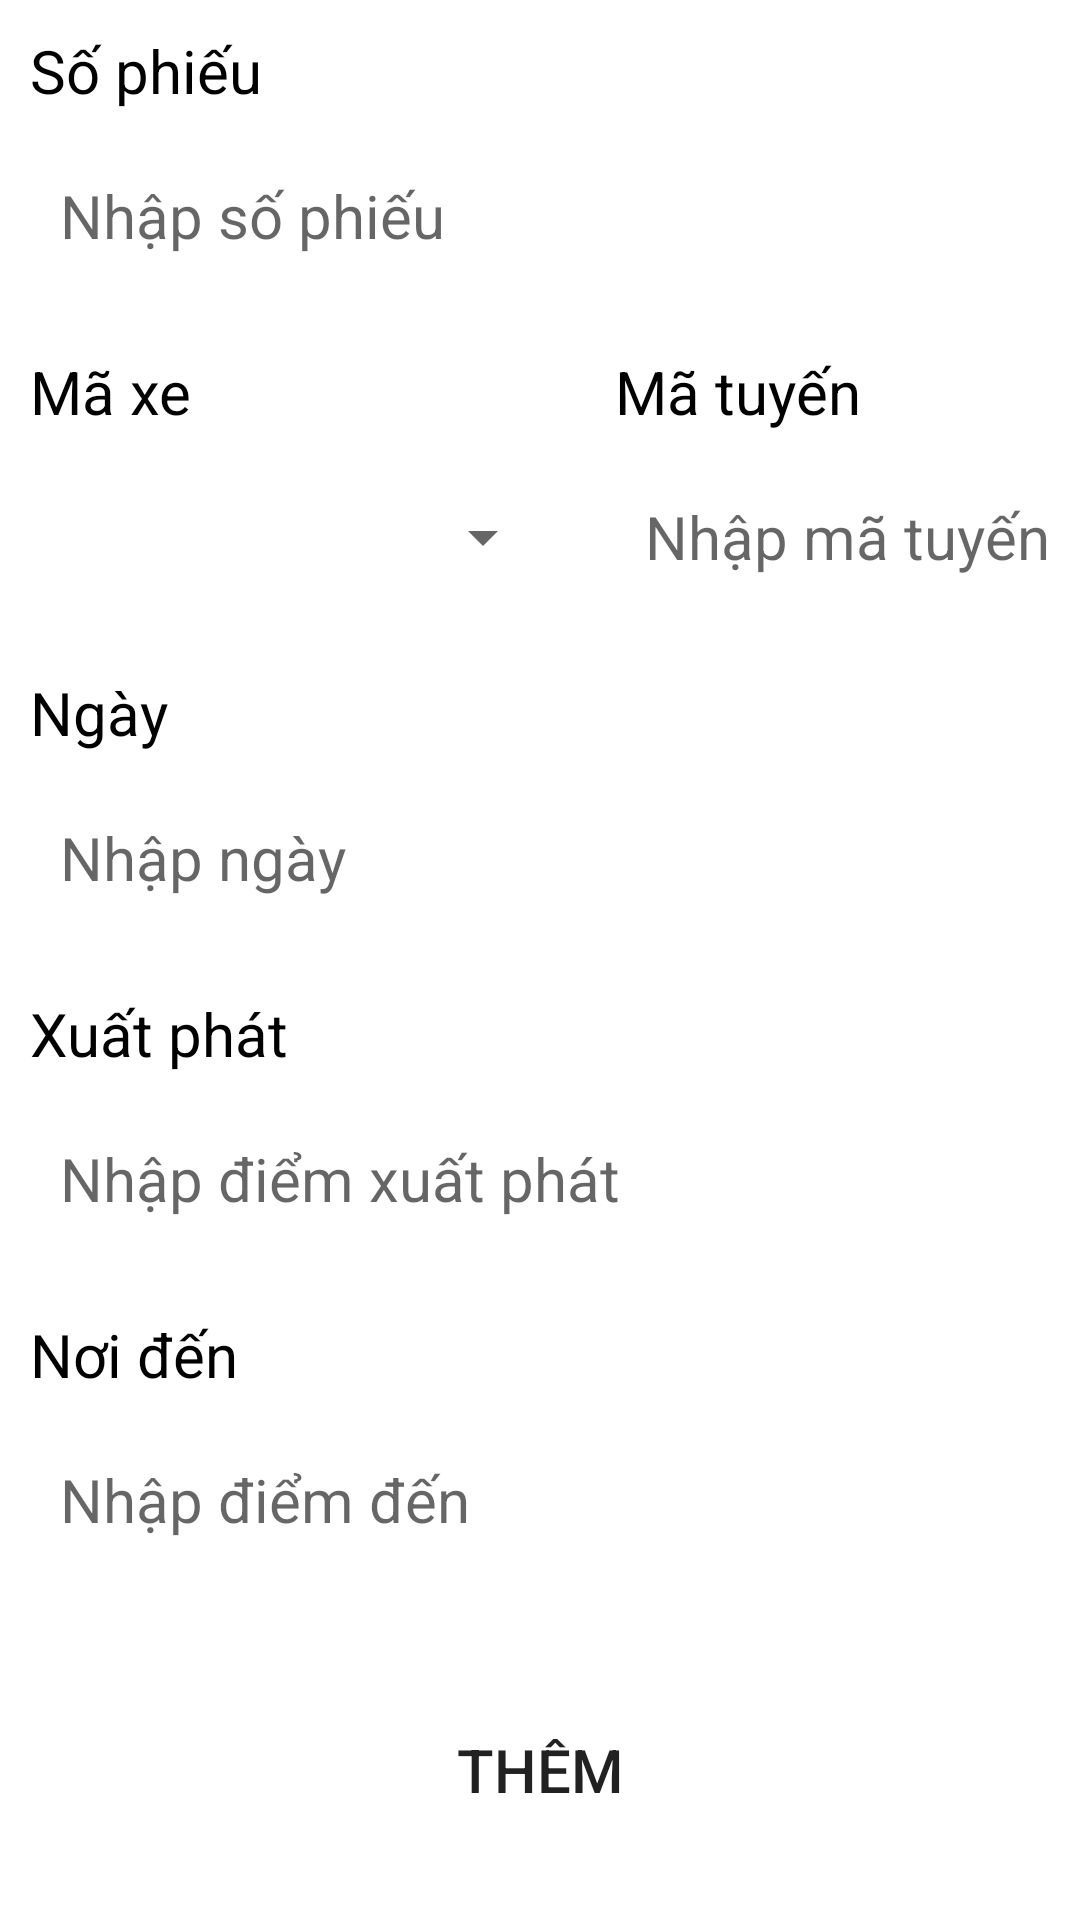

Produce the Android XML layout that renders to this screen, including the resource entries it uses.
<!-- AndroidManifest.xml: application theme Theme.QLVT -->
<!-- res/layout/activity_qlphancong_insert.xml -->
<?xml version="1.0" encoding="utf-8"?>
<LinearLayout xmlns:android="http://schemas.android.com/apk/res/android"
    xmlns:app="http://schemas.android.com/apk/res-auto"
    xmlns:tools="http://schemas.android.com/tools"
    android:layout_width="match_parent"
    android:layout_height="match_parent"
    android:orientation="vertical"
    tools:context=".QLPhanCong.InsertPhanCongActivity">

    <LinearLayout
        android:layout_width="match_parent"
        android:layout_height="wrap_content"
        android:orientation="vertical"
        android:padding="10dp">

        <TextView
            android:layout_width="100dp"
            android:layout_height="wrap_content"
            android:layout_marginBottom="10dp"
            android:text="Số phiếu"
            android:textColor="@color/black"
            android:textSize="20sp" />

        <EditText
            android:id="@+id/et_soPhieu"
            android:layout_width="match_parent"
            android:layout_height="50dp"
            android:background="@drawable/border_item"
            android:hint="Nhập số phiếu"
            android:paddingLeft="10dp"
            android:textColor="@color/black"
            android:textSize="20sp" />
    </LinearLayout>

    <LinearLayout
        android:layout_width="wrap_content"
        android:layout_height="wrap_content"
        android:orientation="horizontal">

        <LinearLayout
            android:layout_width="195dp"
            android:layout_height="wrap_content"
            android:orientation="vertical"
            android:padding="10dp">

            <TextView
                android:layout_width="100dp"
                android:layout_height="wrap_content"
                android:layout_marginBottom="10dp"
                android:text="Mã xe"
                android:textColor="@color/black"
                android:textSize="20sp" />


















            <Spinner
                android:layout_width="match_parent"
                android:layout_height="50dp"
                android:id="@+id/spin_maXe"/>
        </LinearLayout>

        <LinearLayout
            android:layout_width="195dp"
            android:layout_height="wrap_content"
            android:orientation="vertical"
            android:padding="10dp">

            <TextView
                android:layout_width="100dp"
                android:layout_height="wrap_content"
                android:layout_marginBottom="10dp"
                android:text="Mã tuyến"
                android:textColor="@color/black"
                android:textSize="20sp" />






            <EditText
                android:id="@+id/et_maTuyen"
                android:layout_width="match_parent"
                android:layout_height="50dp"
                android:background="@drawable/border_item"
                android:hint="Nhập mã tuyến"
                android:paddingLeft="10dp"
                android:textColor="@color/black"
                android:textSize="20sp" />

        </LinearLayout>
    </LinearLayout>

    <LinearLayout
        android:layout_width="match_parent"
        android:layout_height="wrap_content"
        android:orientation="vertical"
        android:padding="10dp">

        <TextView
            android:layout_width="100dp"
            android:layout_height="wrap_content"
            android:layout_marginBottom="10dp"
            android:text="Ngày"
            android:textColor="@color/black"
            android:textSize="20sp" />

        <EditText
            android:id="@+id/et_ngay"
            android:layout_width="match_parent"
            android:layout_height="50dp"
            android:background="@drawable/border_item"
            android:hint="Nhập ngày"
            android:inputType="date"
            android:paddingLeft="10dp"
            android:textColor="@color/black"
            android:textSize="20sp" />
    </LinearLayout>

    <LinearLayout
        android:layout_width="match_parent"
        android:layout_height="wrap_content"
        android:orientation="vertical"
        android:padding="10dp">

        <TextView
            android:layout_width="100dp"
            android:layout_height="wrap_content"
            android:layout_marginBottom="10dp"
            android:text="Xuất phát"
            android:textColor="@color/black"
            android:textSize="20sp" />

        <EditText
            android:id="@+id/et_xuatPhat"
            android:layout_width="match_parent"
            android:layout_height="50dp"
            android:background="@drawable/border_item"
            android:hint="Nhập điểm xuất phát"
            android:paddingLeft="10dp"
            android:textColor="@color/black"
            android:textSize="20sp" />
    </LinearLayout>

    <LinearLayout
        android:layout_width="match_parent"
        android:layout_height="wrap_content"
        android:orientation="vertical"
        android:padding="10dp">

        <TextView
            android:layout_width="100dp"
            android:layout_height="wrap_content"
            android:layout_marginBottom="10dp"
            android:text="Nơi đến"
            android:textColor="@color/black"
            android:textSize="20sp" />

        <EditText
            android:id="@+id/et_noiDen"
            android:layout_width="match_parent"
            android:layout_height="50dp"
            android:background="@drawable/border_item"
            android:hint="Nhập điểm đến"
            android:paddingLeft="10dp"
            android:textColor="@color/black"
            android:textSize="20sp" />
    </LinearLayout>

    <LinearLayout
        android:layout_width="match_parent"
        android:layout_height="wrap_content"
        android:layout_marginTop="20dp"
        android:gravity="center"
        android:orientation="vertical"
        android:padding="10dp">

        <Button
            android:id="@+id/btn_Them"
            android:layout_width="match_parent"
            android:layout_height="50dp"
            android:layout_gravity="center"
            android:background="@drawable/border_item"
            android:text="Thêm"
            android:textSize="20sp" />
    </LinearLayout>


</LinearLayout>
<!-- resources referenced by this layout -->
<resources>
  <color name="black">#FF000000</color>
  <style name="Theme.QLVT" parent="Theme.MaterialComponents.DayNight.DarkActionBar">
          
  
          <item name="colorPrimary">#43A047</item>
          <item name="colorPrimaryVariant">@color/purple_700</item>
          <item name="colorOnPrimary">@color/white</item>
          
          <item name="colorSecondary">@color/teal_200</item>
          <item name="colorSecondaryVariant">@color/teal_700</item>
          <item name="colorOnSecondary">@color/black</item>
          
          <item name="android:statusBarColor" tools:targetApi="l">?attr/colorPrimaryVariant</item>
          
      </style>
  <color name="purple_700">#FF3700B3</color>
  <color name="white">#FFFFFFFF</color>
  <color name="teal_200">#FF03DAC5</color>
  <color name="teal_700">#FF018786</color>
</resources>
